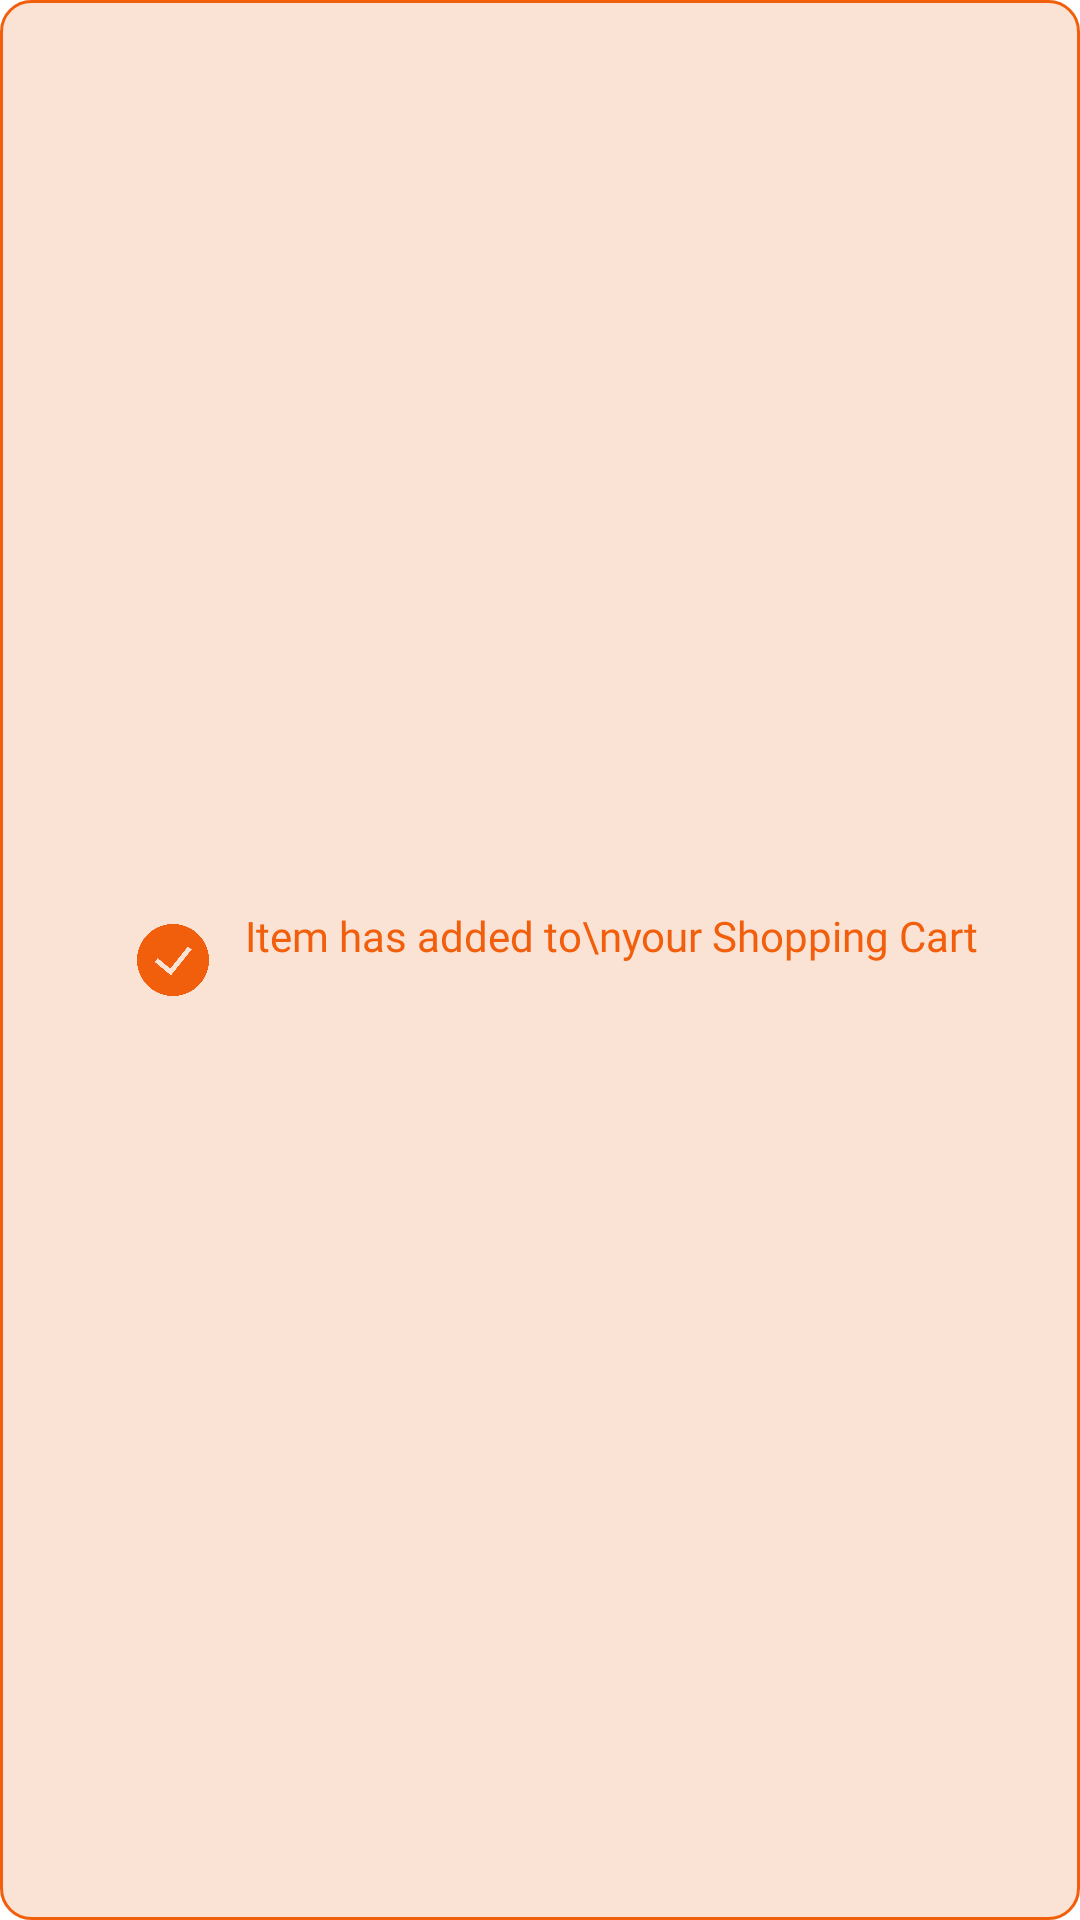

Produce the Android XML layout that renders to this screen, including the resource entries it uses.
<!-- AndroidManifest.xml: application theme Theme.DinoGhost -->
<!-- res/layout/toast_notification.xml -->
<?xml version="1.0" encoding="utf-8"?>
<LinearLayout
    xmlns:android="http://schemas.android.com/apk/res/android"
    android:layout_width="wrap_content"
    android:layout_height="wrap_content"
    android:paddingHorizontal="16dp"
    android:paddingVertical="12dp"
    android:layout_marginTop="64dp"
    android:background="@drawable/primary_bg"
    android:gravity="center"
    android:layout_gravity="center_horizontal"
    android:id="@+id/toast_root" >

    <ImageButton
        android:layout_width="48dp"
        android:layout_height="48dp"
        android:background="@android:color/transparent"
        android:scaleType="fitCenter"
        android:scaleX="0.5"
        android:scaleY="0.5"
        android:src="@drawable/check" />

    <TextView
        android:layout_width="wrap_content"
        android:layout_height="wrap_content"
        android:text="Item has added to\nyour Shopping Cart"
        android:lines="2"
        android:textColor="@color/orange"
        android:fontFamily="@font/poppins" />

</LinearLayout>
<!-- resources referenced by this layout -->
<resources>
  <color name="orange">#F25F0C</color>
  <!-- drawable check: png bitmap (drawable-v24, 10204 bytes) -->
  <!-- drawable primary_bg (drawable) -->
  <?xml version="1.0" encoding="UTF-8"?>
  <shape xmlns:android="http://schemas.android.com/apk/res/android">
      <solid android:color="#FAE2D4"/>
      <stroke android:width="1dp" android:color="@color/orange" />
      <corners android:radius="10dp"/>
      <padding android:left="0dp" android:top="0dp" android:right="0dp" android:bottom="0dp" />
  </shape>
  <style name="Theme.DinoGhost" parent="Theme.MaterialComponents.DayNight.DarkActionBar">
          
          <item name="colorPrimary">@color/black</item>
          <item name="colorPrimaryVariant">@color/purple_700</item>
          <item name="colorOnPrimary">@color/white</item>
          
          <item name="colorSecondary">@color/teal_200</item>
          <item name="colorSecondaryVariant">@color/teal_700</item>
          <item name="colorOnSecondary">@color/black</item>
          
          <item name="android:statusBarColor">?attr/colorPrimary</item>
          
      </style>
  <color name="black">#FF000000</color>
  <color name="purple_700">#FF3700B3</color>
  <color name="white">#FFFFFFFF</color>
  <color name="teal_200">#FF03DAC5</color>
  <color name="teal_700">#FF018786</color>
</resources>
